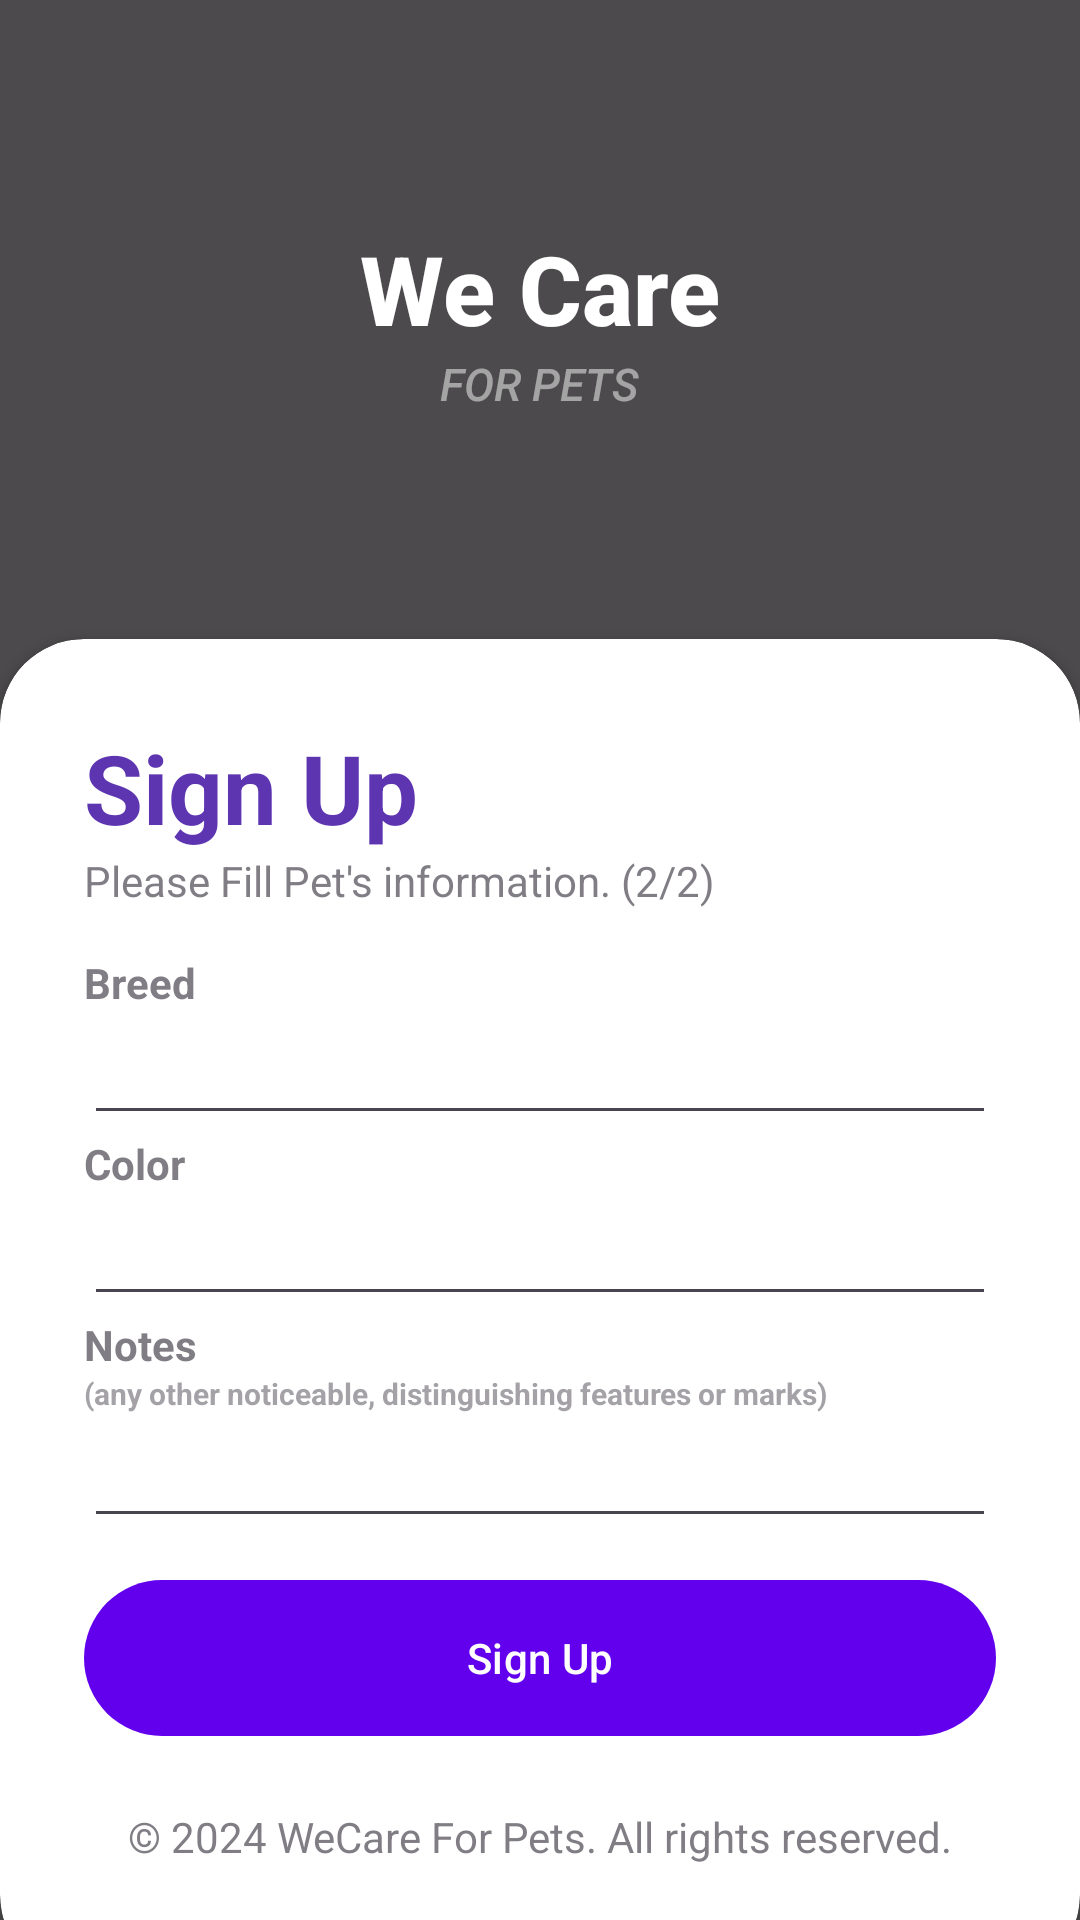

Here is an Android app screen rendered from its layout file. Give the layout XML and the strings, colors and styles it references.
<!-- AndroidManifest.xml: application theme Theme.WeCareForPets -->
<!-- res/layout/activity_sign_up_pet2.xml -->
<?xml version="1.0" encoding="utf-8"?>
<RelativeLayout xmlns:android="http://schemas.android.com/apk/res/android"
    xmlns:app="http://schemas.android.com/apk/res-auto"
    xmlns:tools="http://schemas.android.com/tools"
    android:layout_width="match_parent"
    android:layout_height="match_parent"
    android:background="@drawable/background"
    tools:context=".signUpPet2">

    <RelativeLayout
        android:layout_width="match_parent"
        android:layout_height="match_parent"
        android:background="@color/black"
        android:alpha="0.7">

    </RelativeLayout>

    <LinearLayout
        android:layout_width="match_parent"
        android:layout_height="match_parent"
        android:orientation="vertical"
        android:gravity="center"
        android:layout_above="@id/card_view"
        android:padding="28dp">

        <ImageView
            android:layout_width="wrap_content"
            android:layout_height="wrap_content"
            android:src="@drawable/location_icon" />

        <TextView
            android:layout_width="wrap_content"
            android:layout_height="wrap_content"
            android:text="We Care"
            android:textStyle="bold"
            android:fontFamily="sans-serif-medium"
            android:textSize="32sp"
            android:textColor="@color/white"/>

        <TextView
            android:layout_width="wrap_content"
            android:layout_height="wrap_content"
            android:text="FOR PETS"
            android:textStyle="italic"
            android:fontFamily="sans-serif-medium"
            android:textSize="15sp"
            android:textColor="@color/white"
            android:alpha="0.5"/>
    </LinearLayout>

    <androidx.cardview.widget.CardView
        android:layout_width="match_parent"
        android:layout_height="wrap_content"
        android:layout_alignParentBottom="true"
        app:cardCornerRadius="28dp"
        android:layout_marginBottom="-20dp"
        android:id="@+id/card_view">


        <LinearLayout
            android:layout_width="match_parent"
            android:layout_height="wrap_content"
            android:orientation="vertical"
            android:padding="28dp">

            <TextView
                android:layout_width="wrap_content"
                android:layout_height="wrap_content"
                android:text="Sign Up"
                android:textColor="@color/primary"
                android:textSize="32sp"
                android:textStyle="bold"/>

            <TextView
                android:layout_width="wrap_content"
                android:layout_height="wrap_content"
                android:text="Please Fill Pet's information. (2/2)"
                android:alpha="0.7"/>

            <View
                android:layout_width="wrap_content"
                android:layout_height="15dp"/>


            <TextView
                android:layout_width="wrap_content"
                android:layout_height="wrap_content"
                android:text="Breed"
                android:alpha="0.7"
                android:textStyle="bold"/>

            <EditText
                android:id="@+id/breedPet"
                android:layout_width="match_parent"
                android:layout_height="wrap_content"
                android:inputType="text"/>

            <TextView
                android:layout_width="wrap_content"
                android:layout_height="wrap_content"
                android:text="Color"
                android:alpha="0.7"
                android:textStyle="bold"/>

            <EditText
                android:id="@+id/colorPet"
                android:layout_width="match_parent"
                android:layout_height="wrap_content"
                android:inputType="text"/>

            <TextView
                android:layout_width="wrap_content"
                android:layout_height="wrap_content"
                android:text="Notes "
                android:alpha="0.7"
                android:textStyle="bold"/>

            <TextView
                android:layout_width="wrap_content"
                android:layout_height="wrap_content"
                android:text="(any other noticeable, distinguishing features or marks)"
                android:alpha="0.5"
                android:textStyle="bold"
                android:textSize="10dp"/>

            <EditText
                android:id="@+id/notesPet"
                android:layout_width="match_parent"
                android:layout_height="wrap_content"
                android:inputType="text"/>

            <View
                android:layout_width="wrap_content"
                android:layout_height="10dp"/>

            <com.google.android.material.button.MaterialButton
                android:id="@+id/signUpBtnOwner"
                android:layout_width="match_parent"
                android:layout_height="60dp"
                android:text="Sign Up"
                app:cornerRadius="32dp" />


            <View
                android:layout_width="wrap_content"
                android:layout_height="10dp"/>
            <View
                android:layout_width="wrap_content"
                android:layout_height="10dp"/>

            <TextView
                android:layout_width="wrap_content"
                android:layout_height="wrap_content"
                android:layout_gravity="center"
                android:alpha="0.7"
                android:text="© 2024 WeCare For Pets. All rights reserved." />

            <View
                android:layout_width="wrap_content"
                android:layout_height="10dp"/>



        </LinearLayout>

    </androidx.cardview.widget.CardView>
</RelativeLayout>
<!-- resources referenced by this layout -->
<resources>
  <color name="black">#FF000000</color>
  <color name="primary">#5E35B1</color>
  <color name="white">#FFFFFFFF</color>
  <style name="Theme.WeCareForPets" parent="Base.Theme.WeCareForPets" />
  <style name="Base.Theme.WeCareForPets" parent="Theme.Material3.DayNight.NoActionBar">
          
          <item name="colorPrimary">@color/purple_500</item>
          <item name="colorPrimaryVariant">@color/purple_700</item>
          <item name="colorOnPrimary">@color/white</item>
  
          <item name="colorSecondary">@color/teal_200</item>
          <item name="colorSecondaryVariant">@color/teal_700</item>
          <item name="colorOnSecondary">@color/black</item>
  
          
          <item name="android:statusBarColor">?attr/colorPrimaryVariant</item>
  
      </style>
  <color name="purple_500">#FF6200EE</color>
  <color name="purple_700">#FF3700B3</color>
  <color name="teal_200">#FF03DAC5</color>
  <color name="teal_700">#FF018786</color>
</resources>
